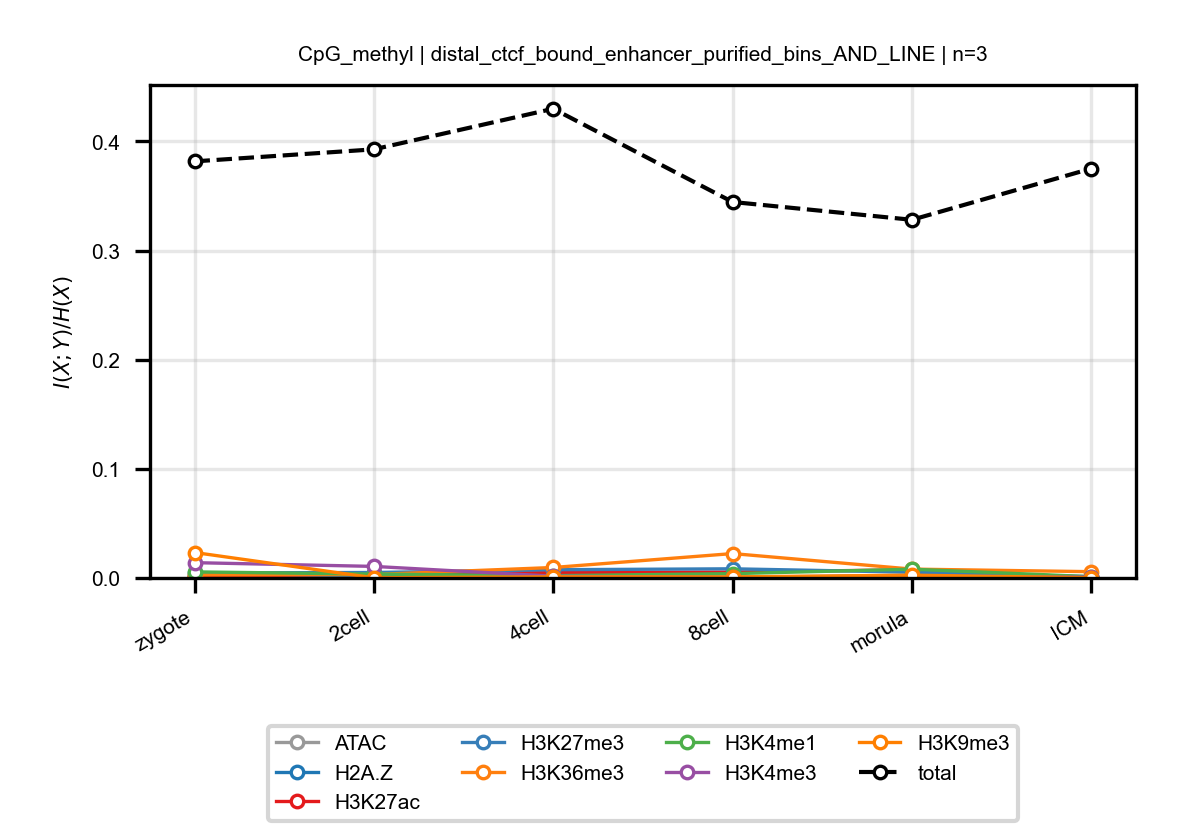

Data behind this chart, as committed beside it:
anchor, target, n_bins, stage, block, normalized_mi
CpG_methyl, ATAC, 3, zygote, distal_ctcf_bound_enhancer_purified_bins…, 0.001744
CpG_methyl, ATAC, 3, 2cell, distal_ctcf_bound_enhancer_purified_bins…, 0.002494
CpG_methyl, ATAC, 3, 4cell, distal_ctcf_bound_enhancer_purified_bins…, 0.0003612
CpG_methyl, ATAC, 3, 8cell, distal_ctcf_bound_enhancer_purified_bins…, 0.0005807
CpG_methyl, ATAC, 3, morula, distal_ctcf_bound_enhancer_purified_bins…, 0.002447
CpG_methyl, ATAC, 3, ICM, distal_ctcf_bound_enhancer_purified_bins…, 0.0006926
CpG_methyl, H2A.Z, 3, zygote, distal_ctcf_bound_enhancer_purified_bins…, 0.0007617
CpG_methyl, H2A.Z, 3, 2cell, distal_ctcf_bound_enhancer_purified_bins…, 0.0003734
CpG_methyl, H2A.Z, 3, 4cell, distal_ctcf_bound_enhancer_purified_bins…, 0.003804
CpG_methyl, H2A.Z, 3, 8cell, distal_ctcf_bound_enhancer_purified_bins…, 0.0004854
CpG_methyl, H2A.Z, 3, morula, distal_ctcf_bound_enhancer_purified_bins…, 0.001853
CpG_methyl, H2A.Z, 3, ICM, distal_ctcf_bound_enhancer_purified_bins…, 0.0002831
CpG_methyl, H3K27ac, 3, zygote, distal_ctcf_bound_enhancer_purified_bins…, 0.001044
CpG_methyl, H3K27ac, 3, 2cell, distal_ctcf_bound_enhancer_purified_bins…, 0.003994
CpG_methyl, H3K27ac, 3, 4cell, distal_ctcf_bound_enhancer_purified_bins…, 0.004872
CpG_methyl, H3K27ac, 3, 8cell, distal_ctcf_bound_enhancer_purified_bins…, 0.005383
CpG_methyl, H3K27ac, 3, morula, distal_ctcf_bound_enhancer_purified_bins…, 0.007515
CpG_methyl, H3K27ac, 3, ICM, distal_ctcf_bound_enhancer_purified_bins…, 0.0005096
CpG_methyl, H3K27me3, 3, zygote, distal_ctcf_bound_enhancer_purified_bins…, 0.004594
CpG_methyl, H3K27me3, 3, 2cell, distal_ctcf_bound_enhancer_purified_bins…, 0.005008
CpG_methyl, H3K27me3, 3, 4cell, distal_ctcf_bound_enhancer_purified_bins…, 0.007562
CpG_methyl, H3K27me3, 3, 8cell, distal_ctcf_bound_enhancer_purified_bins…, 0.008399
CpG_methyl, H3K27me3, 3, morula, distal_ctcf_bound_enhancer_purified_bins…, 0.005275
CpG_methyl, H3K27me3, 3, ICM, distal_ctcf_bound_enhancer_purified_bins…, 0.001207
CpG_methyl, H3K36me3, 3, zygote, distal_ctcf_bound_enhancer_purified_bins…, 0.002746
CpG_methyl, H3K36me3, 3, 2cell, distal_ctcf_bound_enhancer_purified_bins…, 0.003157
CpG_methyl, H3K36me3, 3, 4cell, distal_ctcf_bound_enhancer_purified_bins…, 0.0096
CpG_methyl, H3K36me3, 3, 8cell, distal_ctcf_bound_enhancer_purified_bins…, 0.02235
CpG_methyl, H3K36me3, 3, morula, distal_ctcf_bound_enhancer_purified_bins…, 0.008126
CpG_methyl, H3K36me3, 3, ICM, distal_ctcf_bound_enhancer_purified_bins…, 0.005764
CpG_methyl, H3K4me1, 3, zygote, distal_ctcf_bound_enhancer_purified_bins…, 0.005577
CpG_methyl, H3K4me1, 3, 2cell, distal_ctcf_bound_enhancer_purified_bins…, 0.003558
CpG_methyl, H3K4me1, 3, 4cell, distal_ctcf_bound_enhancer_purified_bins…, 0.002101
CpG_methyl, H3K4me1, 3, 8cell, distal_ctcf_bound_enhancer_purified_bins…, 0.003959
CpG_methyl, H3K4me1, 3, morula, distal_ctcf_bound_enhancer_purified_bins…, 0.008042
CpG_methyl, H3K4me1, 3, ICM, distal_ctcf_bound_enhancer_purified_bins…, 0.001189
CpG_methyl, H3K4me3, 3, zygote, distal_ctcf_bound_enhancer_purified_bins…, 0.01403
CpG_methyl, H3K4me3, 3, 2cell, distal_ctcf_bound_enhancer_purified_bins…, 0.01059
CpG_methyl, H3K4me3, 3, 4cell, distal_ctcf_bound_enhancer_purified_bins…, 0.001589
CpG_methyl, H3K4me3, 3, 8cell, distal_ctcf_bound_enhancer_purified_bins…, 0.0004529
CpG_methyl, H3K4me3, 3, morula, distal_ctcf_bound_enhancer_purified_bins…, 0.001097
CpG_methyl, H3K4me3, 3, ICM, distal_ctcf_bound_enhancer_purified_bins…, 0.0008512
CpG_methyl, H3K9me3, 3, zygote, distal_ctcf_bound_enhancer_purified_bins…, 0.02333
CpG_methyl, H3K9me3, 3, 2cell, distal_ctcf_bound_enhancer_purified_bins…, 0.0001718
CpG_methyl, H3K9me3, 3, 4cell, distal_ctcf_bound_enhancer_purified_bins…, 0.001048
CpG_methyl, H3K9me3, 3, 8cell, distal_ctcf_bound_enhancer_purified_bins…, 0.0009784
CpG_methyl, H3K9me3, 3, morula, distal_ctcf_bound_enhancer_purified_bins…, 0.002553
CpG_methyl, H3K9me3, 3, ICM, distal_ctcf_bound_enhancer_purified_bins…, 0.0002272
CpG_methyl, total, 3, zygote, distal_ctcf_bound_enhancer_purified_bins…, 0.3817
CpG_methyl, total, 3, 2cell, distal_ctcf_bound_enhancer_purified_bins…, 0.3927
CpG_methyl, total, 3, 4cell, distal_ctcf_bound_enhancer_purified_bins…, 0.4299
CpG_methyl, total, 3, 8cell, distal_ctcf_bound_enhancer_purified_bins…, 0.3445
CpG_methyl, total, 3, morula, distal_ctcf_bound_enhancer_purified_bins…, 0.3282
CpG_methyl, total, 3, ICM, distal_ctcf_bound_enhancer_purified_bins…, 0.3752
